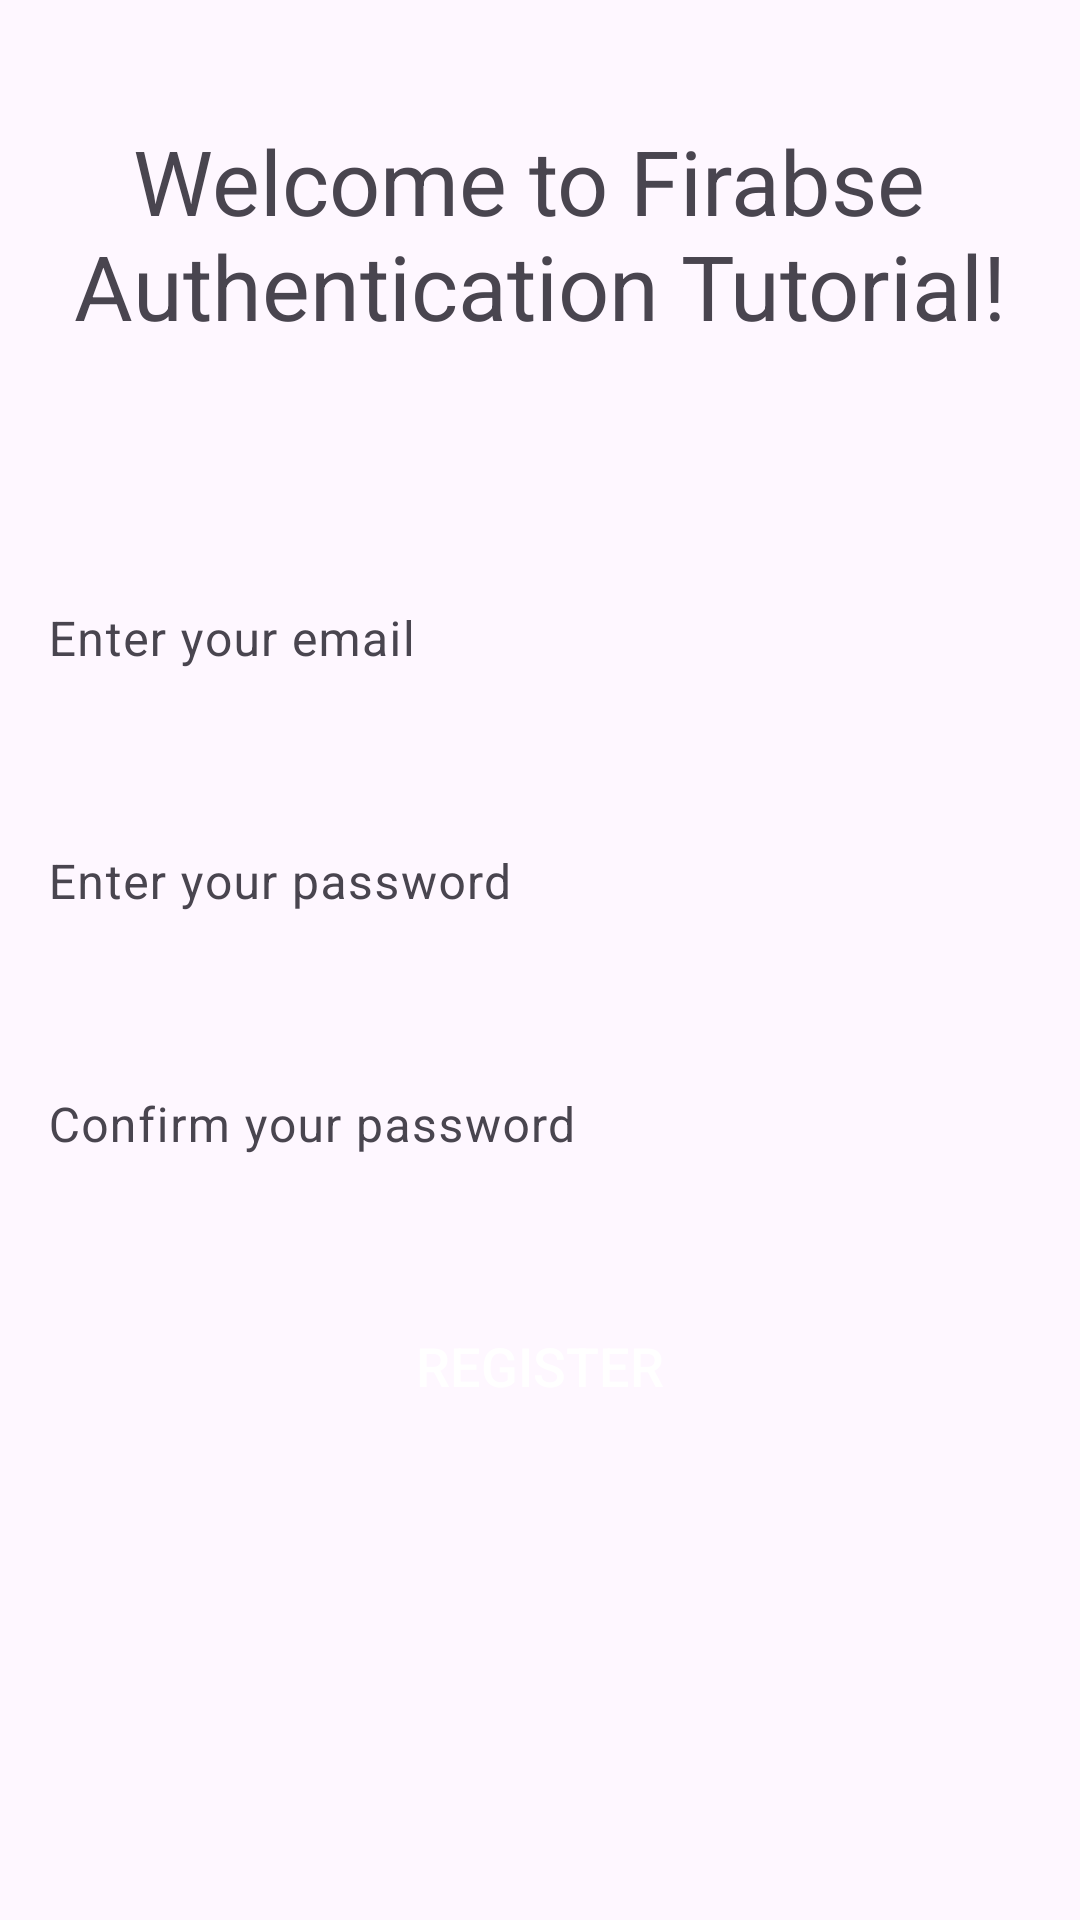

Android layout source for this screen:
<!-- AndroidManifest.xml: application theme Theme.Authenticationfirebasesampleyt -->
<!-- res/layout/activity_register.xml -->
<?xml version="1.0" encoding="utf-8"?>
<androidx.constraintlayout.widget.ConstraintLayout xmlns:android="http://schemas.android.com/apk/res/android"
    xmlns:app="http://schemas.android.com/apk/res-auto"
    xmlns:tools="http://schemas.android.com/tools"
    android:layout_width="match_parent"
    android:layout_height="match_parent"
    android:layout_marginStart="@dimen/side_margin"
    android:layout_marginEnd="@dimen/side_margin"
    tools:context=".MainActivity">


    <TextView
        android:layout_width="wrap_content"
        android:layout_height="wrap_content"
        android:text="@string/title_text"
        android:textSize="30sp"
        android:textAlignment="center"
        app:layout_constraintStart_toStartOf="parent"
        app:layout_constraintEnd_toEndOf="parent"
        app:layout_constraintTop_toTopOf="parent"
        android:layout_marginTop="40dp"
        />

    

    <com.google.android.material.textfield.TextInputLayout
        android:id="@+id/til_email"
        android:layout_width="match_parent"
        android:layout_height="wrap_content"
        app:layout_constraintStart_toStartOf="parent"
        app:layout_constraintTop_toTopOf="parent"
        android:layout_marginTop="180dp"
        app:boxStrokeWidth="0dp"
        app:boxStrokeWidthFocused="0dp"
        android:background="@drawable/custom_background_text_input_layout"
        >

        <androidx.appcompat.widget.AppCompatEditText
            android:id="@+id/et_email"
            android:layout_width="match_parent"
            android:layout_height="match_parent"
            android:inputType="text"
            android:hint="@string/et_email_text"

            />
    </com.google.android.material.textfield.TextInputLayout>

    

    <com.google.android.material.textfield.TextInputLayout
        android:id="@+id/til_password"
        android:layout_width="match_parent"
        android:layout_height="wrap_content"
        app:layout_constraintStart_toStartOf="parent"
        app:layout_constraintTop_toBottomOf="@id/til_email"
        android:layout_marginTop="20dp"
        app:boxStrokeWidth="0dp"
        app:boxStrokeWidthFocused="0dp"
        android:background="@drawable/custom_background_text_input_layout"
        >

        <androidx.appcompat.widget.AppCompatEditText
            android:id="@+id/et_password"
            android:layout_width="match_parent"
            android:layout_height="match_parent"
            android:inputType="text"
            android:hint="@string/et_password_text"

            />
    </com.google.android.material.textfield.TextInputLayout>

    

    <com.google.android.material.textfield.TextInputLayout
        android:id="@+id/til_confirm_password"
        android:layout_width="match_parent"
        android:layout_height="wrap_content"
        app:layout_constraintStart_toStartOf="parent"
        app:layout_constraintTop_toBottomOf="@id/til_password"
        android:layout_marginTop="20dp"
        app:boxStrokeWidth="0dp"
        app:boxStrokeWidthFocused="0dp"
        android:background="@drawable/custom_background_text_input_layout"
        >

        <androidx.appcompat.widget.AppCompatEditText
            android:id="@+id/et_confirm_password"
            android:layout_width="match_parent"
            android:layout_height="match_parent"
            android:inputType="text"
            android:hint="@string/et_confirm_password"

            />
    </com.google.android.material.textfield.TextInputLayout>

    <androidx.appcompat.widget.AppCompatButton
        android:id="@+id/btnRegister"
        android:layout_width="match_parent"
        android:layout_height="wrap_content"
        app:layout_constraintTop_toBottomOf="@id/til_confirm_password"
        android:text="@string/btn_create_account_text"
        android:textSize="18sp"
        android:layout_marginTop="20dp"
        android:background="@drawable/custom_background_button"
        android:layout_marginStart="@dimen/side_margin"
        android:layout_marginEnd="@dimen/side_margin"
        android:padding="20dp"
        android:textColor="@color/white"
        />

</androidx.constraintlayout.widget.ConstraintLayout>
<!-- resources referenced by this layout -->
<resources>
  <color name="white">#FFFFFFFF</color>
  <dimen name="side_margin">16dp</dimen>
  <string name="btn_create_account_text">Register</string>
  <string name="et_confirm_password">Confirm your password</string>
  <string name="et_email_text">Enter your email</string>
  <string name="et_password_text">Enter your password</string>
  <string name="title_text">Welcome to Firabse \nAuthentication Tutorial!</string>
  <style name="Theme.Authenticationfirebasesampleyt" parent="Base.Theme.Authenticationfirebasesampleyt" />
  <style name="Base.Theme.Authenticationfirebasesampleyt" parent="Theme.Material3.DayNight.NoActionBar">
          
          
      </style>
</resources>
